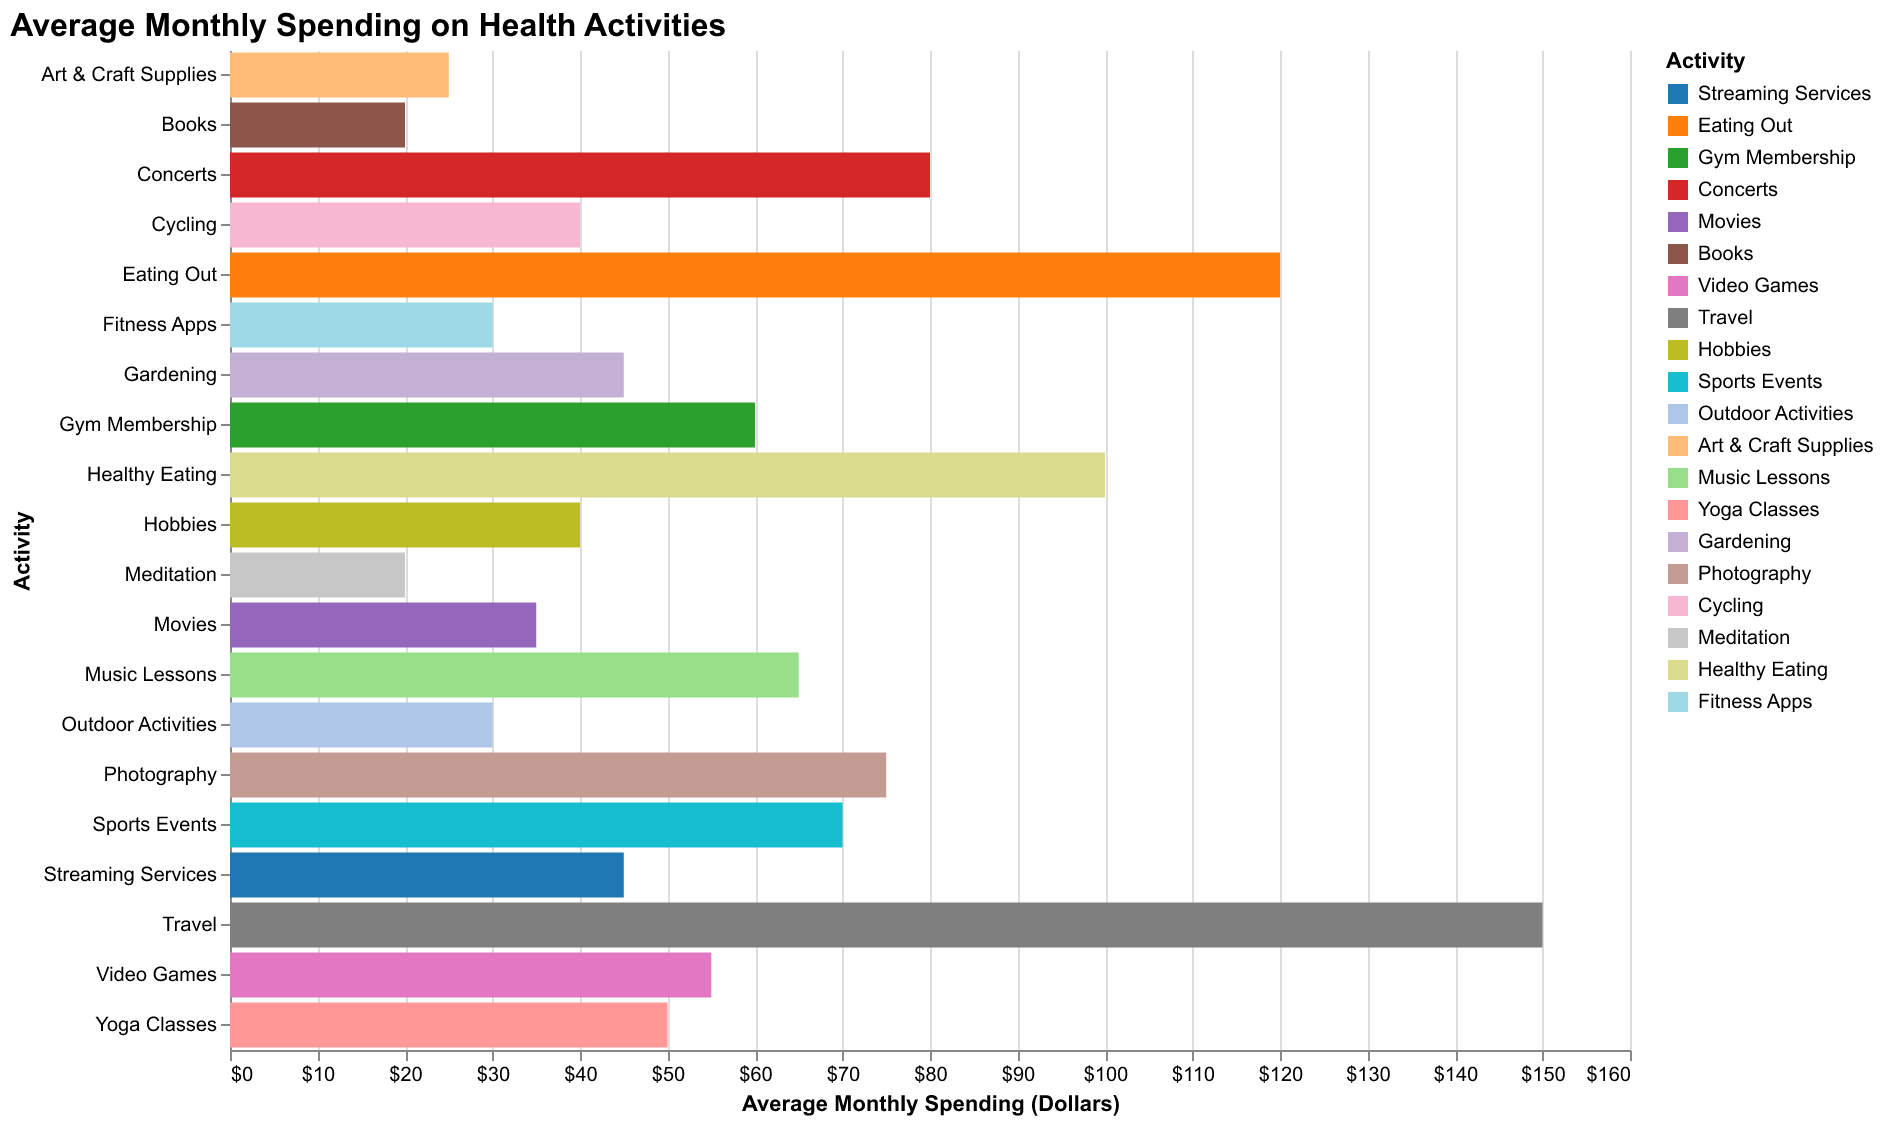

Source data for this figure (header and first rows):
Activity, Average Spending ($)
Streaming Services, 45
Eating Out, 120
Gym Membership, 60
Concerts, 80
Movies, 35
Books, 20
Video Games, 55
Travel, 150
Hobbies, 40
Sports Events, 70
Outdoor Activities, 30
Art & Craft Supplies, 25
Music Lessons, 65
Yoga Classes, 50
Gardening, 45
Photography, 75
Cycling, 40
Meditation, 20
Healthy Eating, 100
Fitness Apps, 30
